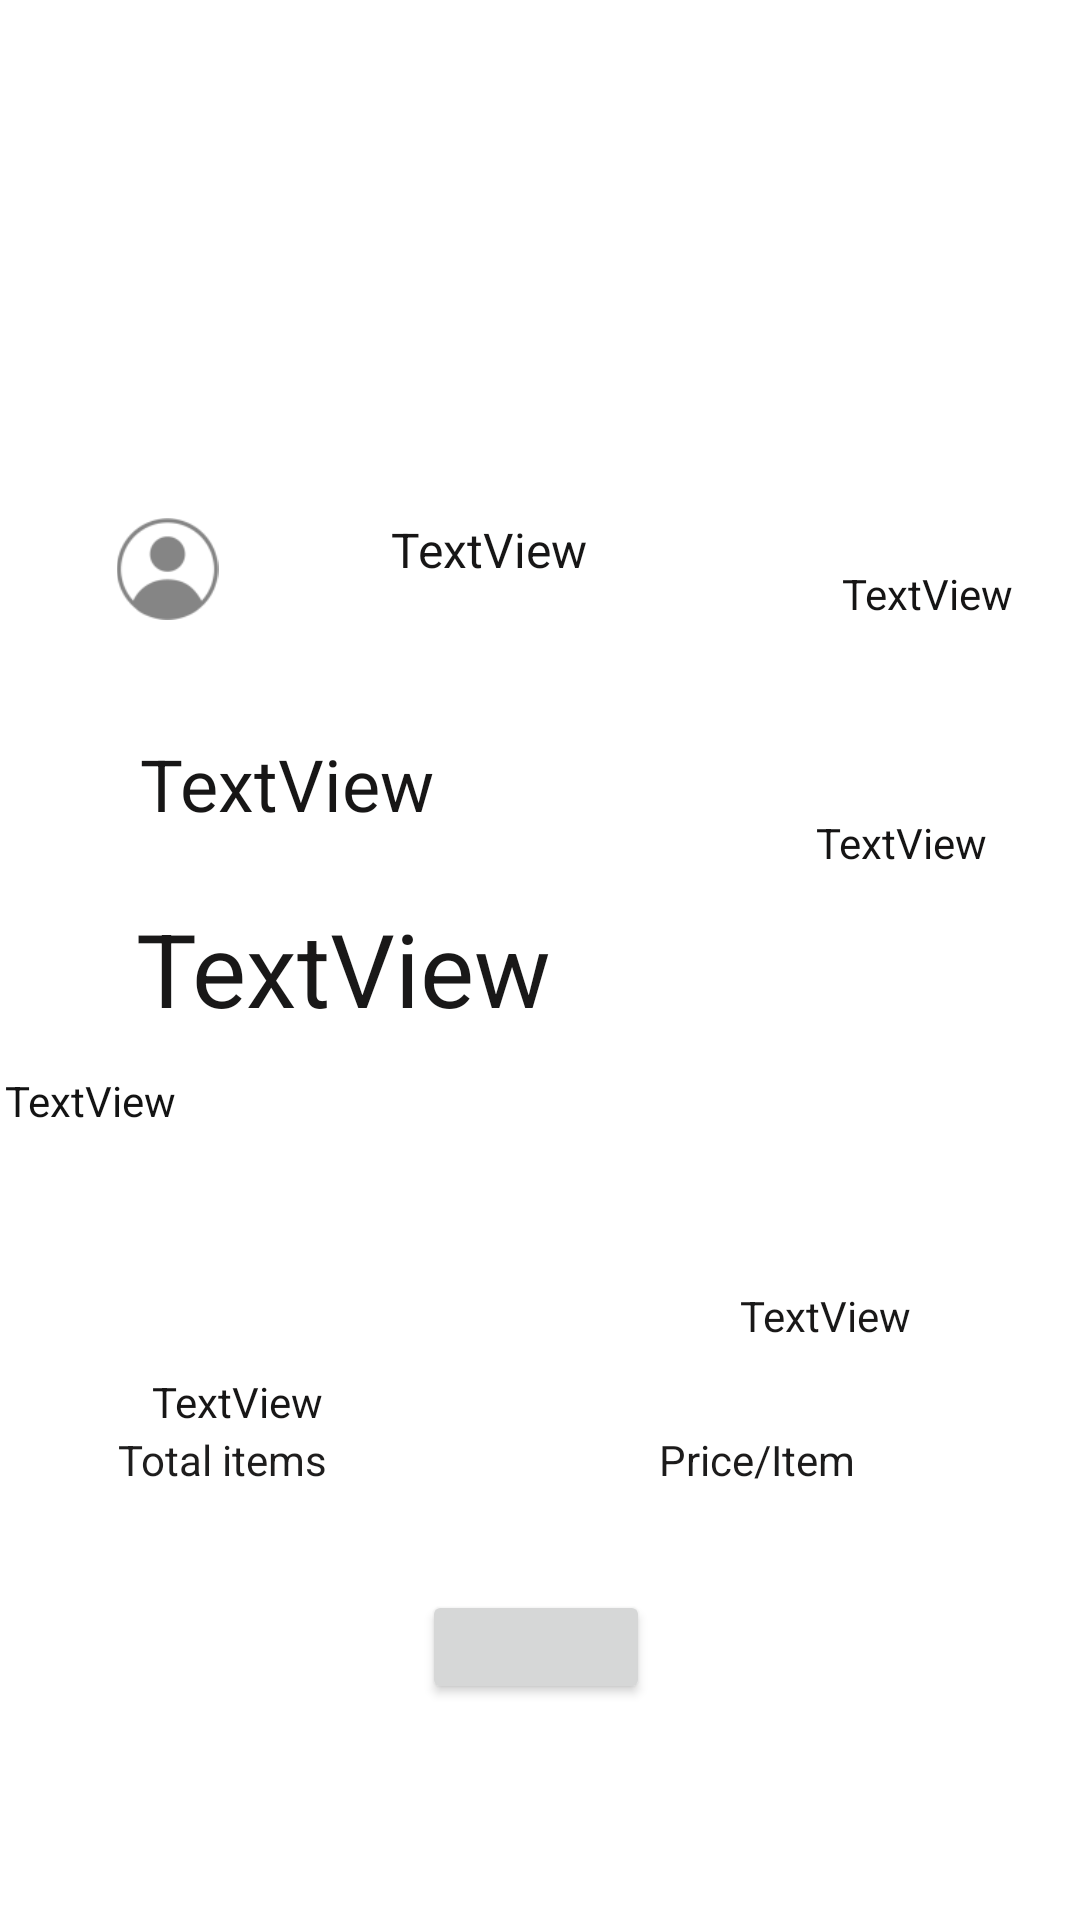

The Android layout XML behind this screen, and the referenced resources:
<!-- AndroidManifest.xml: application theme Theme.MarketPlace -->
<!-- res/layout/fragment_my_customer_detail.xml -->
<?xml version="1.0" encoding="utf-8"?>
<androidx.constraintlayout.widget.ConstraintLayout xmlns:android="http://schemas.android.com/apk/res/android"
    android:layout_width="match_parent"
    android:layout_height="match_parent"
    android:background="@color/white"
    xmlns:app="http://schemas.android.com/apk/res-auto"
    xmlns:tools="http://schemas.android.com/tools">


    <ImageView
        android:id="@+id/imageView2"
        android:layout_width="269dp"
        android:layout_height="100dp"
        app:layout_constraintBottom_toBottomOf="parent"
        app:layout_constraintEnd_toEndOf="parent"
        app:layout_constraintHorizontal_bias="0.525"
        app:layout_constraintStart_toStartOf="parent"
        app:layout_constraintTop_toTopOf="parent"
        app:layout_constraintVertical_bias="0.029"
        tools:src="@android:drawable/presence_online" />

    <TextView
        android:id="@+id/sellerTextViewMyDetail"
        android:layout_width="wrap_content"
        android:layout_height="wrap_content"
        android:contextClickable="true"
        android:text="TextView"
        android:textColor="#171616"
        android:textSize="16sp"
        app:layout_constraintBottom_toBottomOf="parent"
        app:layout_constraintEnd_toEndOf="parent"
        app:layout_constraintHorizontal_bias="0.442"
        app:layout_constraintStart_toStartOf="parent"
        app:layout_constraintTop_toBottomOf="@+id/imageView2"
        app:layout_constraintVertical_bias="0.113" />

    <ImageView
        android:id="@+id/imageView5"
        android:layout_width="61dp"
        android:layout_height="34dp"
        android:src="@drawable/ic_action_profile"
        app:layout_constraintBottom_toBottomOf="parent"
        app:layout_constraintEnd_toEndOf="parent"
        app:layout_constraintHorizontal_bias="0.085"
        app:layout_constraintStart_toStartOf="parent"
        app:layout_constraintTop_toBottomOf="@+id/imageView2"
        app:layout_constraintVertical_bias="0.116" />

    <TextView
        android:id="@+id/dateTextViewMy"
        android:layout_width="wrap_content"
        android:layout_height="wrap_content"
        android:text="TextView"
        android:textColor="#151414"
        app:layout_constraintBottom_toBottomOf="parent"
        app:layout_constraintEnd_toEndOf="parent"
        app:layout_constraintHorizontal_bias="0.792"
        app:layout_constraintStart_toEndOf="@+id/sellerTextViewMyDetail"
        app:layout_constraintTop_toBottomOf="@+id/imageView2"
        app:layout_constraintVertical_bias="0.144" />

    <TextView
        android:id="@+id/productNameTextViewMyDetail"
        android:layout_width="wrap_content"
        android:layout_height="wrap_content"
        android:text="TextView"
        android:textColor="#171616"
        android:textSize="24sp"
        app:layout_constraintBottom_toBottomOf="parent"
        app:layout_constraintEnd_toEndOf="parent"
        app:layout_constraintHorizontal_bias="0.178"
        app:layout_constraintStart_toStartOf="parent"
        app:layout_constraintTop_toBottomOf="@+id/sellerTextViewMyDetail"
        app:layout_constraintVertical_bias="0.123" />

    <TextView
        android:id="@+id/descriptionTextViewMy"
        android:layout_width="350dp"
        android:layout_height="100dp"
        android:text="TextView"
        android:textColor="#131313"
        app:layout_constraintBottom_toBottomOf="parent"
        app:layout_constraintEnd_toEndOf="parent"
        app:layout_constraintHorizontal_bias="0.167"
        app:layout_constraintStart_toStartOf="parent"
        app:layout_constraintTop_toBottomOf="@+id/productNameTextViewMyDetail"
        app:layout_constraintVertical_bias="0.304" />

    <TextView
        android:id="@+id/activeTextViewMy"
        android:layout_width="wrap_content"
        android:layout_height="wrap_content"
        android:text="TextView"
        android:textColor="#151414"
        app:layout_constraintBottom_toBottomOf="parent"
        app:layout_constraintEnd_toEndOf="parent"
        app:layout_constraintHorizontal_bias="0.805"
        app:layout_constraintStart_toEndOf="@+id/productNameTextViewMyDetail"
        app:layout_constraintTop_toBottomOf="@+id/dateTextViewMy"
        app:layout_constraintVertical_bias="0.155" />

    <TextView
        android:id="@+id/textView19"
        android:layout_width="118dp"
        android:layout_height="19dp"
        android:layout_marginBottom="144dp"
        android:text="Total items"
        android:textColor="#1E1D1D"
        app:layout_constraintBottom_toBottomOf="parent"
        app:layout_constraintEnd_toEndOf="parent"
        app:layout_constraintHorizontal_bias="0.163"
        app:layout_constraintStart_toStartOf="parent" />

    <TextView
        android:id="@+id/textView20"
        android:layout_width="92dp"
        android:layout_height="19dp"
        android:layout_marginBottom="144dp"
        android:text="Price/Item"
        android:textColor="#1C1B1B"
        app:layout_constraintBottom_toBottomOf="parent"
        app:layout_constraintEnd_toEndOf="parent"
        app:layout_constraintHorizontal_bias="0.562"
        app:layout_constraintStart_toEndOf="@+id/textView19" />

    <TextView
        android:id="@+id/priceTextViewMyDetail"
        android:layout_width="wrap_content"
        android:layout_height="wrap_content"
        android:text="TextView"
        android:textColor="#191818"
        android:textSize="34sp"
        app:layout_constraintBottom_toTopOf="@+id/descriptionTextViewMy"
        app:layout_constraintEnd_toEndOf="parent"
        app:layout_constraintHorizontal_bias="0.205"
        app:layout_constraintStart_toStartOf="parent"
        app:layout_constraintTop_toBottomOf="@+id/productNameTextViewMyDetail"
        app:layout_constraintVertical_bias="0.652" />

    <TextView
        android:id="@+id/unitsTextViewMyDetail"
        android:layout_width="wrap_content"
        android:layout_height="wrap_content"
        android:text="TextView"
        android:textColor="#171616"
        app:layout_constraintBottom_toTopOf="@+id/textView19"
        app:layout_constraintEnd_toEndOf="parent"
        app:layout_constraintHorizontal_bias="0.167"
        app:layout_constraintStart_toStartOf="parent"
        app:layout_constraintTop_toBottomOf="@+id/descriptionTextViewMy"
        app:layout_constraintVertical_bias="0.704" />

    <TextView
        android:id="@+id/priceItemTextViewMyDetail"
        android:layout_width="wrap_content"
        android:layout_height="wrap_content"
        android:layout_marginBottom="192dp"
        android:text="TextView"
        android:textColor="#191818"
        app:layout_constraintBottom_toBottomOf="parent"
        app:layout_constraintEnd_toEndOf="parent"
        app:layout_constraintHorizontal_bias="0.711"
        app:layout_constraintStart_toEndOf="@+id/unitsTextViewMyDetail" />

    <Button
        android:id="@+id/button2"
        android:layout_width="76dp"
        android:layout_height="38dp"
        android:drawableTop="@drawable/ic_baseline_system_update_24"
        app:layout_constraintBottom_toBottomOf="parent"
        app:layout_constraintEnd_toEndOf="parent"
        app:layout_constraintHorizontal_bias="0.495"
        app:layout_constraintStart_toStartOf="parent"
        app:layout_constraintTop_toBottomOf="@+id/textView19"
        app:layout_constraintVertical_bias="0.32" />
</androidx.constraintlayout.widget.ConstraintLayout>
<!-- resources referenced by this layout -->
<resources>
  <!-- drawable ic_action_profile: png bitmap (drawable-mdpi, 680 bytes) -->
  <style name="Theme.MarketPlace" parent="Theme.MaterialComponents.DayNight.DarkActionBar">
          
          <item name="colorPrimary">@color/teal_700</item>
          <item name="colorPrimaryVariant">@color/teal_200</item>
          <item name="colorOnPrimary">@color/black</item>
          
          <item name="colorSecondary">@color/purple_500</item>
          <item name="colorSecondaryVariant">@color/purple_700</item>
          <item name="colorOnSecondary">@color/white</item>
          
          <item name="android:statusBarColor" tools:targetApi="l">?attr/colorPrimaryVariant</item>
          
      </style>
  <!-- not gathered from this repository: default colours our renderer supplied (Android Studio template values) -->
  <color name="purple_500">#FF6200EE</color>
  <color name="purple_700">#FF3700B3</color>
  <color name="teal_200">#FF03DAC5</color>
  <color name="teal_700">#FF018786</color>
  <color name="black">#FF000000</color>
  <color name="white">#FFFFFFFF</color>
</resources>
